Image classification data set "shapenet" (kmi-robots/semantic-map-object-recognition on GitHub). Class labels (10): books, bottles, boxes, chairs, doors, lamps, papers, sofas, tables, windows.

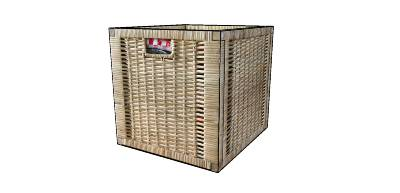
Label: boxes

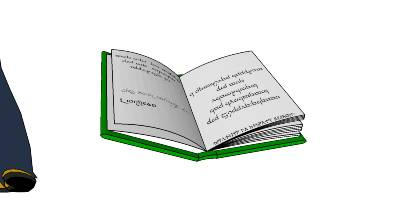
Label: books

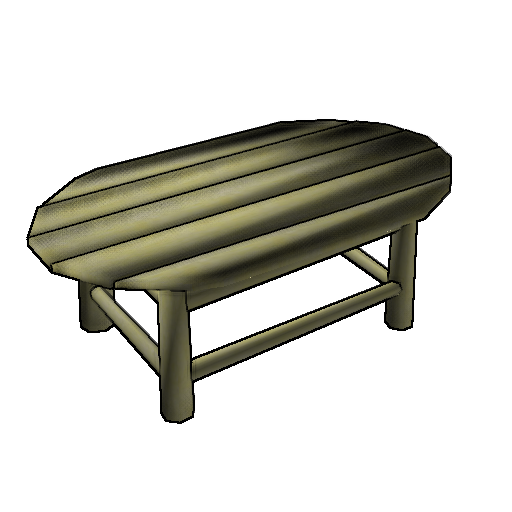
Label: tables

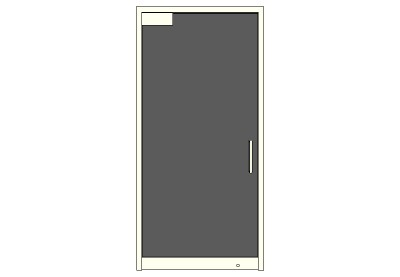
Label: doors

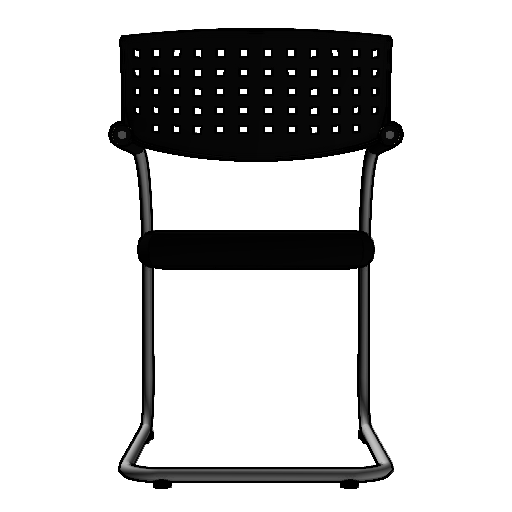
Label: chairs

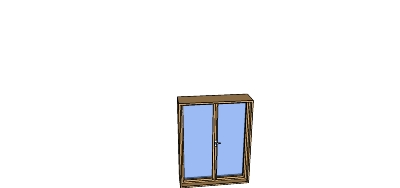
Label: windows
